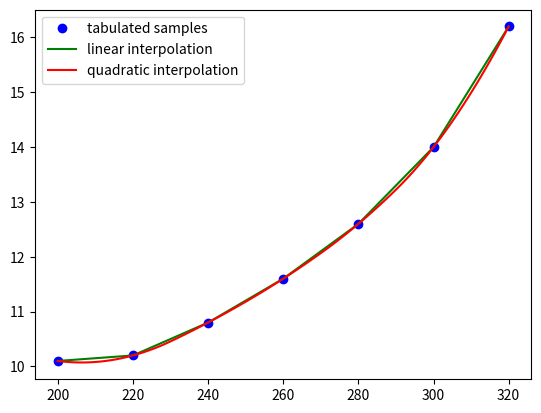

The matplotlib source for this figure:
# -*- coding: utf-8 -*-
"""
Created on Thu Feb  4 14:30:58 2021

[redacted]
"""

"""import numpy as np

def polynomial(x):
    ''' fourth order polynomial'''
    return np.pi*(x**4 + 3*x**2 - 2.5*x + 0.05)

def simple_integrate(f, x_start, x_end, dx):
    ''' integrate the function f(x) from x_start to x_end '''
    x = np.arange(x_start, x_end, dx)
    y = f(x + dx/2)    # uses value at mid point
    return y.sum()*dx
    
def simpsons_integrate(f, x_start, x_end, dx):
    ''' integrate the function f(x) from x_start to x_end using the Simpson's rule'''
    x = np.arange(x_start, x_end, dx)
    y = 1/6 * (f(x) + 4*f(x+dx/2) + f(x+dx))    # uses parabolic approximation
    return y.sum()*dx 

for n in [2, 3, 4, 5, 100, 1000, 1001, 10000, 10001]:
    xs = 0
    xe = 1
    dx = (xe-xs)/(n-1)
    si = simple_integrate(polynomial, xs, xe, dx)
    spi = simpsons_integrate(polynomial, xs, xe, dx)
    print(f'simplistic integration using {n} values yields {si:e}')
    print(f"Simpson's integration using {n} values yields {spi:e}")
    print('')

print('Note: The analytically derived exact result is 0')
"""

import numpy as np
import matplotlib.pyplot as plt
from scipy.interpolate import interp1d

temperature = np.linspace(200, 320, 7)
c = np.array([10.1, 10.2, 10.8, 11.6, 12.6, 14.0, 16.2])       # <-- (not the values for water)

c_nearest = interp1d(temperature, c, kind='nearest')

c_linear = interp1d(temperature, c, kind='linear')

c_quadratic = interp1d(temperature, c, kind='quadratic')


t_val = 297
c_val = c_nearest(t_val)
print(f'Nearest value for T = {t_val} K: c = {c_val}')

c_val = c_linear(t_val)
print(f'Linearly interpolated value for T = {t_val} K: c = {c_val}')

t_val = 290
c_val = c_quadratic(t_val)
print(f'Quadratically interpolated value for T = {t_val} K: c = {c_val}')

x = np.linspace(200, 320, 101)
yl = c_linear(x)
yq = c_quadratic(x)

fig = plt.figure()
ax = fig.add_subplot(1, 1, 1)
ax.plot(temperature, c, 'bo', label='tabulated samples')
ax.plot(x, yl, 'g-', label='linear interpolation')
ax.plot(x, yq, 'r-', label='quadratic interpolation')
ax.legend(loc='upper left')
plt.show()